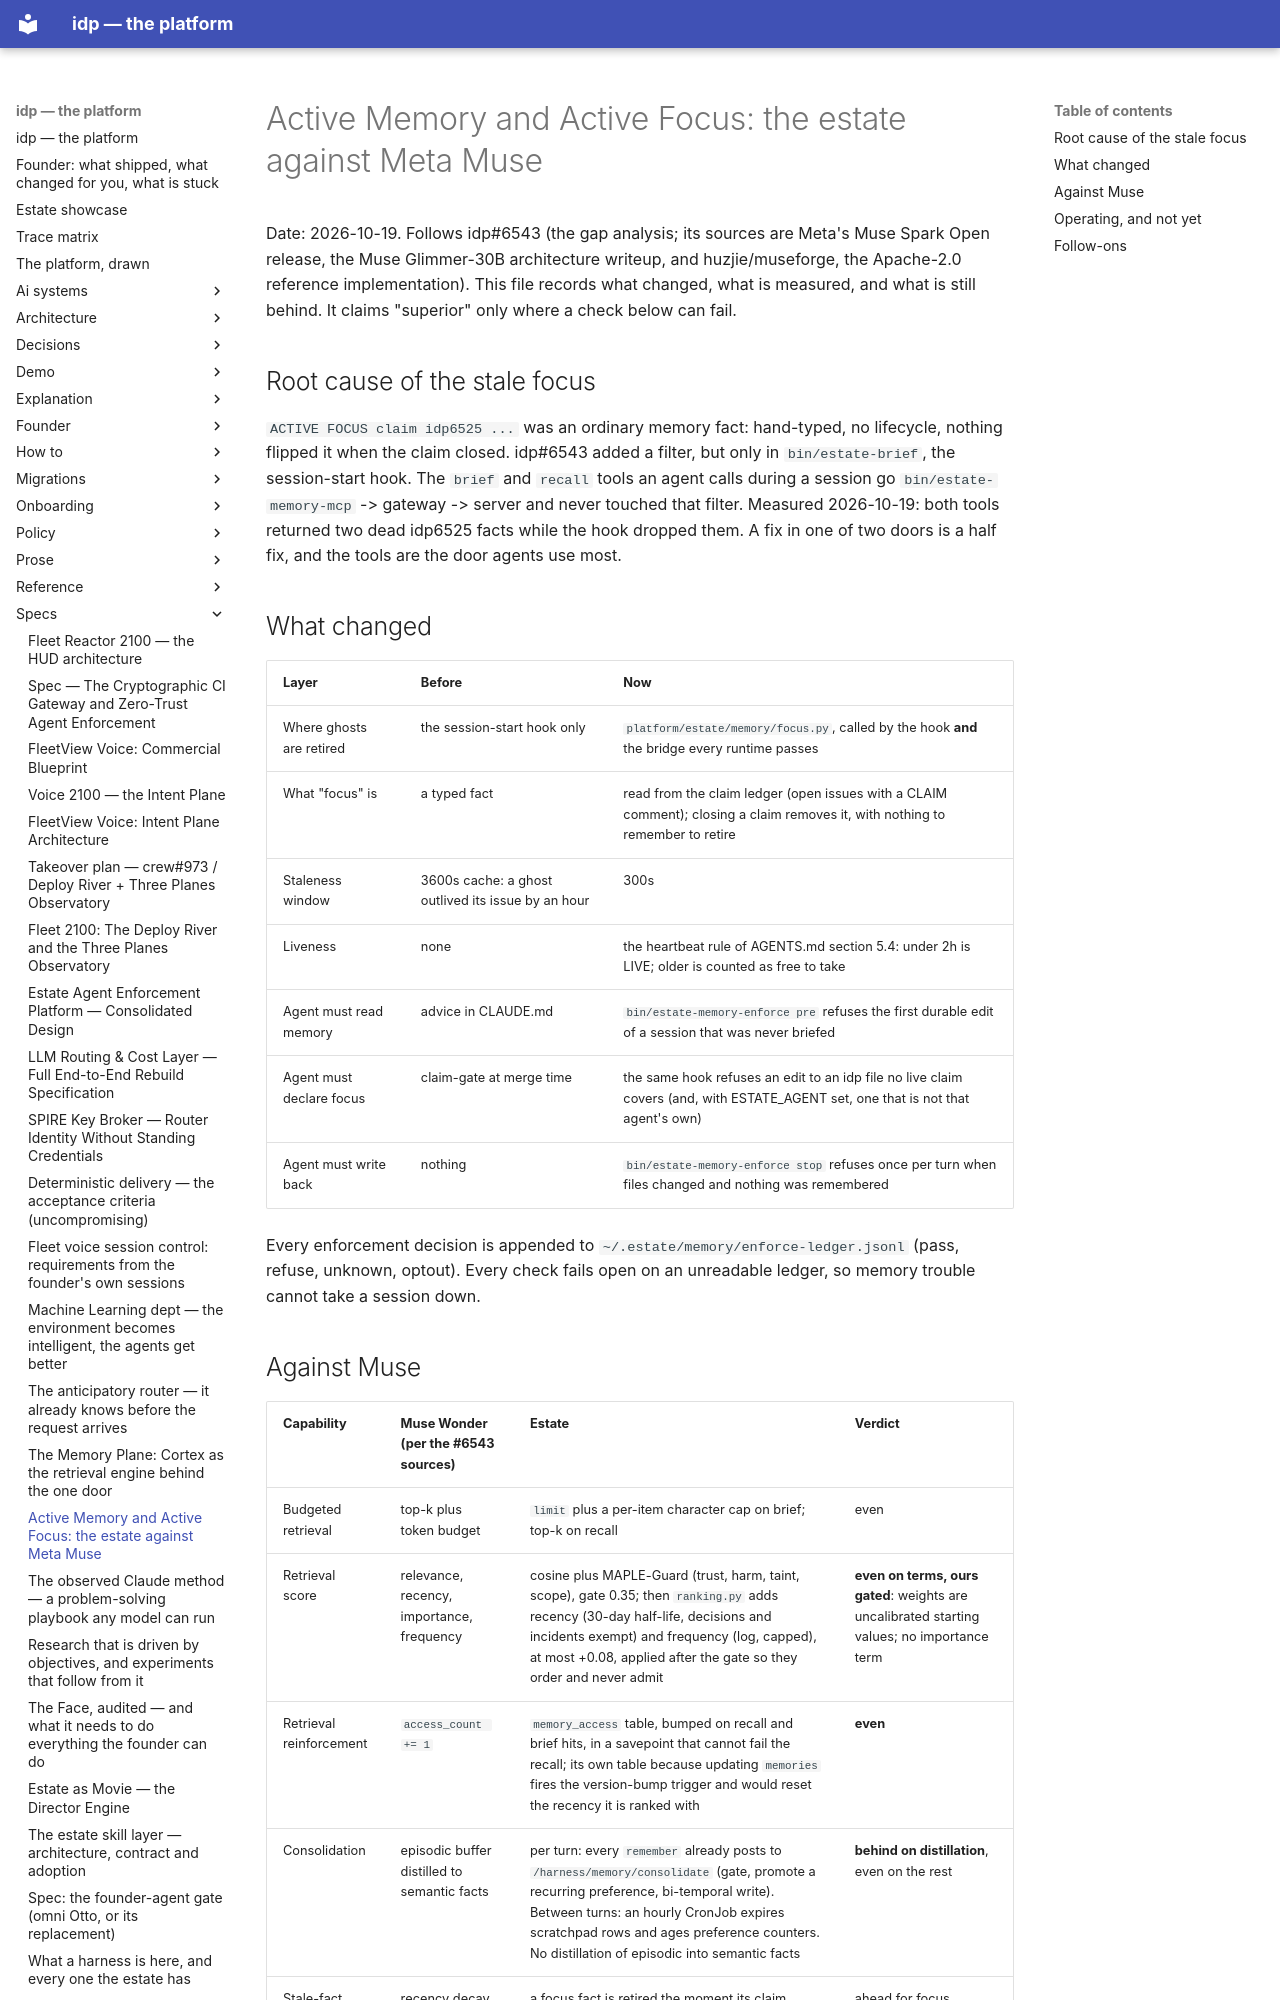

repository: chidionyema/idp · page: specs/2026-10-19-active-memory-and-focus-vs-muse/index.html · generator: mkdocs

# Active Memory and Active Focus: the estate against Meta Muse

Date: 2026-10-19. Follows idp#6543 (the gap analysis; its sources are Meta's Muse Spark Open
release, the Muse Glimmer-30B architecture writeup, and huzjie/museforge, the Apache-2.0
reference implementation). This file records what changed, what is measured, and what is still
behind. It claims "superior" only where a check below can fail.

## Root cause of the stale focus

`ACTIVE FOCUS claim idp6525 ...` was an ordinary memory fact: hand-typed, no lifecycle, nothing
flipped it when the claim closed. idp#6543 added a filter, but only in `bin/estate-brief`, the
session-start hook. The `brief` and `recall` tools an agent calls during a session go
`bin/estate-memory-mcp` -> gateway -> server and never touched that filter. Measured 2026-10-19:
both tools returned two dead idp6525 facts while the hook dropped them. A fix in one of two doors
is a half fix, and the tools are the door agents use most.

## What changed

| Layer | Before | Now |
|---|---|---|
| Where ghosts are retired | the session-start hook only | `platform/estate/memory/focus.py`, called by the hook **and** the bridge every runtime passes |
| What "focus" is | a typed fact | read from the claim ledger (open issues with a CLAIM comment); closing a claim removes it, with nothing to remember to retire |
| Staleness window | 3600s cache: a ghost outlived its issue by an hour | 300s |
| Liveness | none | the heartbeat rule of AGENTS.md section 5.4: under 2h is LIVE; older is counted as free to take |
| Agent must read memory | advice in CLAUDE.md | `bin/estate-memory-enforce pre` refuses the first durable edit of a session that was never briefed |
| Agent must declare focus | claim-gate at merge time | the same hook refuses an edit to an idp file no live claim covers (and, with ESTATE_AGENT set, one that is not that agent's own) |
| Agent must write back | nothing | `bin/estate-memory-enforce stop` refuses once per turn when files changed and nothing was remembered |

Every enforcement decision is appended to `~/.estate/memory/enforce-ledger.jsonl` (pass, refuse,
unknown, optout). Every check fails open on an unreadable ledger, so memory trouble cannot take a
session down.
